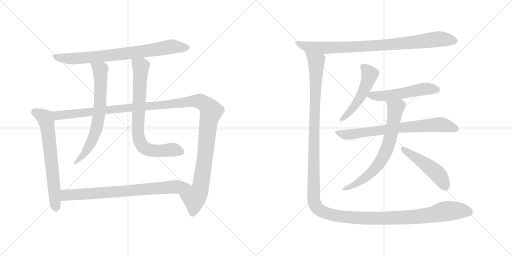
t = 0.00 s
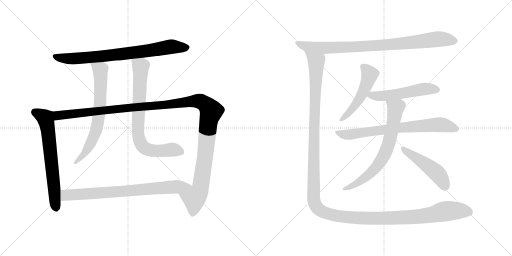
t = 2.35 s
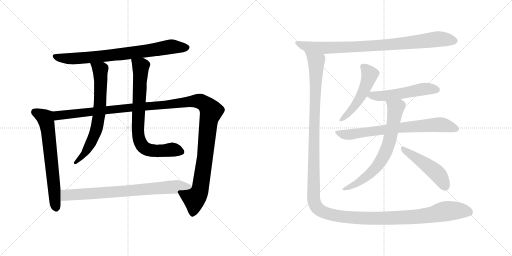
t = 4.70 s
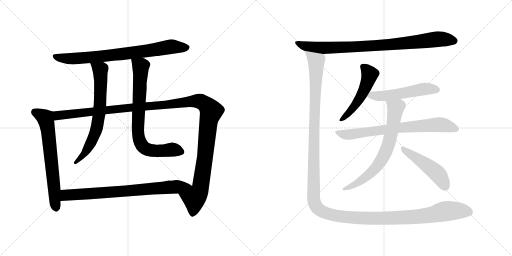
t = 7.04 s
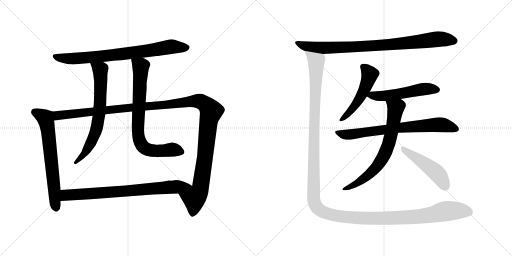
t = 9.39 s
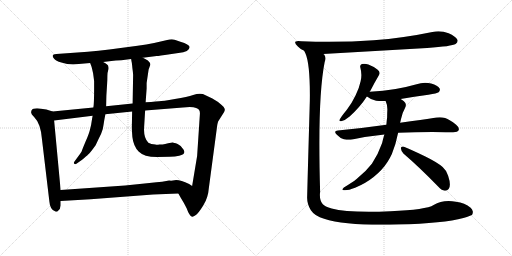
t = 11.74 s

The animated SVG that drew these frames (rendered in a browser with its animation timeline set to each time). Animation: 13 CSS @keyframes rules; one cycle of 11.74 s.

<svg version="1.1" viewBox="0 0 2048 1024" xmlns="http://www.w3.org/2000/svg">
  <g stroke="lightgray" stroke-dasharray="1,1" stroke-width="1" transform="scale(4, 4)">
    <line x1="0" y1="0" x2="256" y2="256"></line>
    <line x1="256" y1="0" x2="0" y2="256"></line>
    <line x1="128" y1="0" x2="128" y2="256"></line>
    <line x1="0" y1="128" x2="256" y2="128"></line>
    <line x1="256" y1="0" x2="512" y2="256"></line>
    <line x1="512" y1="0" x2="256" y2="256"></line>
    <line x1="384" y1="0" x2="384" y2="256"></line>
    <line x1="256" y1="128" x2="512" y2="128"></line>
  </g>
<g transform="scale(1, -1) translate(0, -850)">
   <style type="text/css">
    @keyframes keyframes0 {
      from {
       stroke: black;
       stroke-dashoffset: 788;
       stroke-width: 128;
       }
       72% {
       animation-timing-function: step-end;
       stroke: black;
       stroke-dashoffset: 0;
       stroke-width: 128;
       }
       to {
       stroke: black;
       stroke-width: 1024;
       }
       }
       #make-me-a-hanzi-animation-0 {
         animation: keyframes0 0.891276s both;
         animation-delay: 0.000000s;
         animation-timing-function: linear;
       }
    @keyframes keyframes1 {
      from {
       stroke: black;
       stroke-dashoffset: 674;
       stroke-width: 128;
       }
       69% {
       animation-timing-function: step-end;
       stroke: black;
       stroke-dashoffset: 0;
       stroke-width: 128;
       }
       to {
       stroke: black;
       stroke-width: 1024;
       }
       }
       #make-me-a-hanzi-animation-1 {
         animation: keyframes1 0.798503s both;
         animation-delay: 0.891276s;
         animation-timing-function: linear;
       }
    @keyframes keyframes2 {
      from {
       stroke: black;
       stroke-dashoffset: 1328;
       stroke-width: 128;
       }
       81% {
       animation-timing-function: step-end;
       stroke: black;
       stroke-dashoffset: 0;
       stroke-width: 128;
       }
       to {
       stroke: black;
       stroke-width: 1024;
       }
       }
       #make-me-a-hanzi-animation-2 {
         animation: keyframes2 1.330729s both;
         animation-delay: 1.689779s;
         animation-timing-function: linear;
       }
    @keyframes keyframes3 {
      from {
       stroke: black;
       stroke-dashoffset: 694;
       stroke-width: 128;
       }
       69% {
       animation-timing-function: step-end;
       stroke: black;
       stroke-dashoffset: 0;
       stroke-width: 128;
       }
       to {
       stroke: black;
       stroke-width: 1024;
       }
       }
       #make-me-a-hanzi-animation-3 {
         animation: keyframes3 0.814779s both;
         animation-delay: 3.020508s;
         animation-timing-function: linear;
       }
    @keyframes keyframes4 {
      from {
       stroke: black;
       stroke-dashoffset: 775;
       stroke-width: 128;
       }
       72% {
       animation-timing-function: step-end;
       stroke: black;
       stroke-dashoffset: 0;
       stroke-width: 128;
       }
       to {
       stroke: black;
       stroke-width: 1024;
       }
       }
       #make-me-a-hanzi-animation-4 {
         animation: keyframes4 0.880697s both;
         animation-delay: 3.835287s;
         animation-timing-function: linear;
       }
    @keyframes keyframes5 {
      from {
       stroke: black;
       stroke-dashoffset: 774;
       stroke-width: 128;
       }
       72% {
       animation-timing-function: step-end;
       stroke: black;
       stroke-dashoffset: 0;
       stroke-width: 128;
       }
       to {
       stroke: black;
       stroke-width: 1024;
       }
       }
       #make-me-a-hanzi-animation-5 {
         animation: keyframes5 0.879883s both;
         animation-delay: 4.715984s;
         animation-timing-function: linear;
       }
    @keyframes keyframes6 {
      from {
       stroke: black;
       stroke-dashoffset: 890;
       stroke-width: 128;
       }
       74% {
       animation-timing-function: step-end;
       stroke: black;
       stroke-dashoffset: 0;
       stroke-width: 128;
       }
       to {
       stroke: black;
       stroke-width: 1024;
       }
       }
       #make-me-a-hanzi-animation-6 {
         animation: keyframes6 0.974284s both;
         animation-delay: 5.595867s;
         animation-timing-function: linear;
       }
    @keyframes keyframes7 {
      from {
       stroke: black;
       stroke-dashoffset: 518;
       stroke-width: 128;
       }
       63% {
       animation-timing-function: step-end;
       stroke: black;
       stroke-dashoffset: 0;
       stroke-width: 128;
       }
       to {
       stroke: black;
       stroke-width: 1024;
       }
       }
       #make-me-a-hanzi-animation-7 {
         animation: keyframes7 0.671549s both;
         animation-delay: 6.570151s;
         animation-timing-function: linear;
       }
    @keyframes keyframes8 {
      from {
       stroke: black;
       stroke-dashoffset: 535;
       stroke-width: 128;
       }
       64% {
       animation-timing-function: step-end;
       stroke: black;
       stroke-dashoffset: 0;
       stroke-width: 128;
       }
       to {
       stroke: black;
       stroke-width: 1024;
       }
       }
       #make-me-a-hanzi-animation-8 {
         animation: keyframes8 0.685384s both;
         animation-delay: 7.241700s;
         animation-timing-function: linear;
       }
    @keyframes keyframes9 {
      from {
       stroke: black;
       stroke-dashoffset: 739;
       stroke-width: 128;
       }
       71% {
       animation-timing-function: step-end;
       stroke: black;
       stroke-dashoffset: 0;
       stroke-width: 128;
       }
       to {
       stroke: black;
       stroke-width: 1024;
       }
       }
       #make-me-a-hanzi-animation-9 {
         animation: keyframes9 0.851400s both;
         animation-delay: 7.927084s;
         animation-timing-function: linear;
       }
    @keyframes keyframes10 {
      from {
       stroke: black;
       stroke-dashoffset: 707;
       stroke-width: 128;
       }
       70% {
       animation-timing-function: step-end;
       stroke: black;
       stroke-dashoffset: 0;
       stroke-width: 128;
       }
       to {
       stroke: black;
       stroke-width: 1024;
       }
       }
       #make-me-a-hanzi-animation-10 {
         animation: keyframes10 0.825358s both;
         animation-delay: 8.778484s;
         animation-timing-function: linear;
       }
    @keyframes keyframes11 {
      from {
       stroke: black;
       stroke-dashoffset: 485;
       stroke-width: 128;
       }
       61% {
       animation-timing-function: step-end;
       stroke: black;
       stroke-dashoffset: 0;
       stroke-width: 128;
       }
       to {
       stroke: black;
       stroke-width: 1024;
       }
       }
       #make-me-a-hanzi-animation-11 {
         animation: keyframes11 0.644694s both;
         animation-delay: 9.603842s;
         animation-timing-function: linear;
       }
    @keyframes keyframes12 {
      from {
       stroke: black;
       stroke-dashoffset: 1523;
       stroke-width: 128;
       }
       83% {
       animation-timing-function: step-end;
       stroke: black;
       stroke-dashoffset: 0;
       stroke-width: 128;
       }
       to {
       stroke: black;
       stroke-width: 1024;
       }
       }
       #make-me-a-hanzi-animation-12 {
         animation: keyframes12 1.489421s both;
         animation-delay: 10.248536s;
         animation-timing-function: linear;
       }
</style>
<path d="M 571.5 619.0 L 626.5 626.0 Q 628.5 625.0 679.5 633.0 L 713.5 638.0 Q 758.5 643.0 758.5 662.0 Q 757.5 672.0 721.5 683.0 L 698.5 691.0 Q 690.5 694.0 677.5 692.0 L 616.5 678.0 Q 586.5 671.0 550.5 667.0 L 437.5 652.0 Q 393.5 646.0 351.5 643.0 L 225.5 634.0 Q 201.5 633.0 216.5 615.0 Q 222.5 606.0 245.5 600.0 Q 268.5 593.0 292.5 592.0 L 360.5 598.0 L 412.5 602.0 L 445.5 606.0 Q 461.5 608.0 485.5 609.0 L 524.5 614.0 L 571.5 619.0 Z" fill="lightgray"></path> 
<path d="M 210.5 404.0 L 185.5 412.0 Q 181.5 412.0 164.5 415.0 Q 148.5 418.0 140.5 416.0 Q 124.5 415.0 124.5 401.0 Q 123.5 394.0 136.5 382.0 Q 162.5 356.0 167.5 296.0 L 197.5 44.0 Q 198.5 29.0 204.5 18.0 Q 211.5 7.0 218.5 6.0 Q 221.5 2.0 229.5 4.0 L 231.5 6.0 Q 241.5 12.0 242.5 28.0 L 242.5 46.0 L 242.5 90.0 L 216.5 368.0 C 213.5 398.0 213.5 403.0 210.5 404.0 Z" fill="lightgray"></path> 
<path d="M 849.5 456.0 L 811.5 474.0 Q 794.5 478.0 772.5 470.0 Q 750.5 462.0 699.5 454.0 Q 649.5 445.0 636.5 445.0 L 622.5 444.0 Q 605.5 442.0 582.5 441.0 L 530.5 436.0 L 424.5 425.0 L 373.5 420.0 L 210.5 404.0 C 180.5 401.0 186.5 364.0 216.5 368.0 L 370.5 387.0 L 421.5 393.0 L 528.5 404.0 L 580.5 408.0 L 731.5 420.0 Q 770.5 424.0 784.5 418.0 Q 801.5 414.0 799.5 393.0 L 788.5 226.0 L 768.5 106.0 C 763.5 76.0 698.5 102.0 713.5 76.0 L 723.5 58.0 Q 734.5 41.0 746.5 17.0 Q 757.5 -14.0 768.5 -17.0 Q 772.5 -18.0 783.5 -10.0 Q 794.5 -2.0 813.5 29.0 Q 832.5 59.0 835.5 99.0 L 868.5 346.0 Q 868.5 351.0 872.5 364.0 L 896.5 402.0 Q 900.5 410.0 898.5 415.0 Q 898.5 420.0 886.5 430.0 Q 871.5 444.0 849.5 456.0 Z" fill="lightgray"></path> 
<path d="M 360.5 598.0 L 365.5 585.0 Q 367.5 579.0 372.5 556.0 L 376.5 526.0 L 376.5 497.0 Q 376.5 435.0 373.5 420.0 L 370.5 387.0 L 368.5 376.0 Q 364.5 346.0 359.5 330.0 Q 355.5 313.0 341.5 282.0 Q 328.5 251.0 326.5 244.0 Q 318.5 231.0 312.5 224.0 L 296.5 202.0 Q 293.5 196.0 298.5 194.0 Q 301.5 192.0 308.5 197.0 L 328.5 211.0 Q 346.5 226.0 352.5 232.0 Q 359.5 237.0 382.5 269.0 Q 393.5 293.0 404.5 315.0 Q 413.5 338.0 414.5 353.0 Q 416.5 368.0 421.5 393.0 L 424.5 425.0 L 425.5 468.0 L 428.5 516.0 Q 429.5 532.0 429.5 546.0 Q 429.5 560.0 432.5 568.0 Q 435.5 575.0 433.5 583.0 Q 433.5 592.0 412.5 602.0 C 386.5 617.0 349.5 626.0 360.5 598.0 Z" fill="lightgray"></path> 
<path d="M 582.5 441.0 L 586.5 496.0 L 586.5 518.0 L 594.5 572.0 L 598.5 583.0 Q 605.5 596.0 591.5 608.0 Q 580.5 615.0 571.5 619.0 C 544.5 633.0 519.5 644.0 524.5 614.0 L 526.5 602.0 Q 527.5 600.0 529.5 578.0 Q 532.5 556.0 532.5 550.0 L 530.5 436.0 L 528.5 404.0 L 527.5 348.0 Q 526.5 337.0 529.5 302.0 Q 533.5 266.0 554.5 244.0 Q 575.5 222.0 628.5 222.0 L 678.5 223.0 Q 701.5 223.0 716.5 227.0 Q 745.5 232.0 734.5 251.0 Q 726.5 267.0 710.5 274.0 Q 694.5 280.0 690.5 280.0 Q 687.5 280.0 672.5 277.0 Q 657.5 274.0 655.5 273.0 Q 654.5 272.0 637.5 272.0 Q 626.5 270.0 621.5 272.0 Q 603.5 272.0 593.5 279.0 Q 573.5 299.0 576.5 342.0 L 580.5 408.0 L 582.5 441.0 Z" fill="lightgray"></path> 
<path d="M 242.5 46.0 L 362.5 53.0 L 612.5 72.0 L 713.5 76.0 C 743.5 77.0 793.5 90.0 768.5 106.0 L 756.5 114.0 Q 723.5 130.0 704.5 130.0 L 691.5 128.0 Q 684.5 127.0 676.5 128.0 Q 659.5 124.0 597.5 118.0 L 500.5 108.0 L 242.5 90.0 C 212.5 88.0 212.5 44.0 242.5 46.0 Z" fill="lightgray"></path> 
<path d="M 1708.5 658.0 Q 1807.5 665.0 1822.5 674.0 Q 1830.5 680.0 1830.5 687.0 Q 1830.5 689.0 1829.5 691.0 Q 1822.5 705.0 1794.5 717.0 Q 1774.5 725.0 1753.5 725.0 Q 1741.5 725.0 1729.5 722.0 Q 1614.5 698.0 1494.5 689.0 Q 1409.5 683.0 1317.5 683.0 Q 1262.5 683.0 1205.5 685.0 Q 1198.5 686.0 1192.5 686.0 Q 1180.5 686.0 1180.5 680.0 Q 1180.5 675.0 1191.5 664.0 Q 1201.5 653.0 1216.5 647.0 L 1292.5 634.0 L 1708.5 658.0 Z" fill="lightgray"></path> 
<path d="M 1478.5 483.0 Q 1480.5 486.0 1481.5 487.0 Q 1499.5 522.0 1515.5 549.0 Q 1518.5 554.0 1518.5 558.0 Q 1518.5 566.0 1509.5 572.0 Q 1492.5 585.0 1473.5 592.0 Q 1464.5 595.0 1456.5 595.0 Q 1452.5 595.0 1447.5 594.0 Q 1440.5 592.0 1440.5 584.0 Q 1440.5 582.0 1441.5 579.0 Q 1445.5 564.0 1445.5 550.0 Q 1445.5 537.0 1442.5 525.0 Q 1437.5 500.0 1422.5 469.0 Q 1407.5 437.0 1386.5 410.0 Q 1367.5 387.0 1360.5 375.0 Q 1357.5 371.0 1357.5 369.0 Q 1357.5 365.0 1362.5 365.0 Q 1364.5 365.0 1367.5 366.0 Q 1380.5 369.0 1398.5 384.0 Q 1440.5 422.0 1467.5 464.0 L 1478.5 483.0 Z" fill="lightgray"></path> 
<path d="M 1602.5 454.0 Q 1656.5 464.0 1713.5 471.0 Q 1748.5 477.0 1754.5 481.0 Q 1759.5 486.0 1759.5 491.0 Q 1759.5 494.0 1758.5 496.0 Q 1751.5 509.0 1724.5 516.0 Q 1712.5 519.0 1700.5 519.0 Q 1682.5 519.0 1666.5 513.0 Q 1624.5 501.0 1582.5 494.0 Q 1533.5 486.0 1479.5 483.0 L 1478.5 483.0 C 1448.5 481.0 1442.5 481.0 1467.5 464.0 Q 1468.5 463.0 1469.5 463.0 Q 1483.5 451.0 1504.5 447.0 Q 1515.5 446.0 1528.5 446.0 L 1542.5 446.0 L 1602.5 454.0 Z" fill="lightgray"></path> 
<path d="M 1351.5 328.0 Q 1340.5 327.0 1340.5 322.0 Q 1340.5 318.0 1347.5 311.0 Q 1360.5 297.0 1375.5 293.0 Q 1385.5 291.0 1395.5 291.0 Q 1402.5 291.0 1408.5 292.0 Q 1468.5 305.0 1537.5 312.0 L 1592.5 319.0 Q 1659.5 322.0 1729.5 322.0 Q 1796.5 321.0 1812.5 321.0 Q 1831.5 322.0 1834.5 329.0 Q 1835.5 332.0 1835.5 334.0 Q 1835.5 342.0 1824.5 351.0 Q 1798.5 372.0 1780.5 378.0 Q 1770.5 381.0 1759.5 381.0 Q 1752.5 381.0 1745.5 380.0 Q 1688.5 371.0 1600.5 359.0 L 1545.5 351.0 Q 1454.5 338.0 1351.5 328.0 Z" fill="lightgray"></path> 
<path d="M 1537.5 312.0 Q 1532.5 296.0 1528.5 278.0 Q 1512.5 232.0 1487.5 195.0 Q 1464.5 165.0 1427.5 135.0 Q 1417.5 126.0 1405.5 119.0 Q 1390.5 109.0 1375.5 100.0 Q 1369.5 95.0 1369.5 92.0 Q 1369.5 90.0 1375.5 89.0 L 1380.5 89.0 Q 1394.5 89.0 1420.5 99.0 Q 1463.5 117.0 1494.5 142.0 Q 1529.5 170.0 1550.5 203.0 Q 1561.5 221.0 1567.5 234.0 Q 1583.5 273.0 1592.5 319.0 L 1600.5 359.0 Q 1602.5 366.0 1603.5 372.0 Q 1608.5 398.0 1620.5 419.0 Q 1623.5 425.0 1623.5 431.0 Q 1623.5 439.0 1615.5 445.0 Q 1608.5 451.0 1602.5 454.0 C 1577.5 471.0 1532.5 474.0 1542.5 446.0 Q 1549.5 431.0 1549.5 413.0 Q 1548.5 396.0 1548.5 380.0 Q 1546.5 366.0 1545.5 351.0 L 1537.5 312.0 Z" fill="lightgray"></path> 
<path d="M 1749.5 107.0 Q 1766.5 88.0 1778.5 87.0 L 1781.5 87.0 Q 1788.5 87.0 1794.5 94.0 Q 1799.5 100.0 1799.5 112.0 Q 1799.5 126.0 1792.5 147.0 Q 1785.5 169.0 1770.5 182.0 Q 1748.5 201.0 1699.5 225.0 Q 1643.5 252.0 1613.5 264.0 L 1610.5 264.0 Q 1603.5 264.0 1603.5 257.0 Q 1604.5 245.0 1613.5 236.0 Q 1676.5 182.0 1749.5 107.0 Z" fill="lightgray"></path> 
<path d="M 1216.5 647.0 L 1221.5 637.0 Q 1239.5 597.0 1239.5 470.0 Q 1239.5 445.0 1238.5 418.0 Q 1232.5 212.0 1228.5 59.0 Q 1228.5 33.0 1243.5 9.0 Q 1259.5 -15.0 1296.5 -25.0 Q 1371.5 -49.0 1526.5 -49.0 Q 1558.5 -49.0 1594.5 -48.0 Q 1774.5 -43.0 1853.5 -22.0 Q 1884.5 -13.0 1888.5 -9.0 Q 1891.5 -3.0 1891.5 3.0 Q 1889.5 13.0 1882.5 19.0 Q 1859.5 39.0 1823.5 43.0 Q 1808.5 46.0 1794.5 46.0 Q 1760.5 46.0 1734.5 30.0 Q 1705.5 11.0 1561.5 5.0 Q 1514.5 3.0 1475.5 3.0 Q 1374.5 3.0 1326.5 16.0 Q 1299.5 24.0 1290.5 34.0 Q 1279.5 46.0 1279.5 70.0 Q 1279.5 76.0 1280.5 82.0 Q 1277.5 188.0 1277.5 276.0 Q 1277.5 495.0 1298.5 601.0 Q 1301.5 610.0 1301.5 617.0 Q 1301.5 626.0 1296.5 632.0 Q 1295.5 634.0 1292.5 634.0 C 1287.5 664.0 1206.5 675.0 1216.5 647.0 Z" fill="lightgray"></path> 
      <clipPath id="make-me-a-hanzi-clip-0">
      <path d="M 571.5 619.0 L 626.5 626.0 Q 628.5 625.0 679.5 633.0 L 713.5 638.0 Q 758.5 643.0 758.5 662.0 Q 757.5 672.0 721.5 683.0 L 698.5 691.0 Q 690.5 694.0 677.5 692.0 L 616.5 678.0 Q 586.5 671.0 550.5 667.0 L 437.5 652.0 Q 393.5 646.0 351.5 643.0 L 225.5 634.0 Q 201.5 633.0 216.5 615.0 Q 222.5 606.0 245.5 600.0 Q 268.5 593.0 292.5 592.0 L 360.5 598.0 L 412.5 602.0 L 445.5 606.0 Q 461.5 608.0 485.5 609.0 L 524.5 614.0 L 571.5 619.0 Z" fill="lightgray"></path>
      </clipPath>
      <path clip-path="url(#make-me-a-hanzi-clip-0)" d="M 220.5 625.0 L 286.5 615.0 L 514.5 637.0 L 685.5 664.0 L 748.5 660.0 " fill="none" id="make-me-a-hanzi-animation-0" stroke-dasharray="660 1320" stroke-linecap="round"></path>

      <clipPath id="make-me-a-hanzi-clip-1">
      <path d="M 210.5 404.0 L 185.5 412.0 Q 181.5 412.0 164.5 415.0 Q 148.5 418.0 140.5 416.0 Q 124.5 415.0 124.5 401.0 Q 123.5 394.0 136.5 382.0 Q 162.5 356.0 167.5 296.0 L 197.5 44.0 Q 198.5 29.0 204.5 18.0 Q 211.5 7.0 218.5 6.0 Q 221.5 2.0 229.5 4.0 L 231.5 6.0 Q 241.5 12.0 242.5 28.0 L 242.5 46.0 L 242.5 90.0 L 216.5 368.0 C 213.5 398.0 213.5 403.0 210.5 404.0 Z" fill="lightgray"></path>
      </clipPath>
      <path clip-path="url(#make-me-a-hanzi-clip-1)" d="M 138.5 402.0 L 180.5 378.0 L 186.5 357.0 L 225.5 11.0 " fill="none" id="make-me-a-hanzi-animation-1" stroke-dasharray="546 1092" stroke-linecap="round"></path>

      <clipPath id="make-me-a-hanzi-clip-2">
      <path d="M 849.5 456.0 L 811.5 474.0 Q 794.5 478.0 772.5 470.0 Q 750.5 462.0 699.5 454.0 Q 649.5 445.0 636.5 445.0 L 622.5 444.0 Q 605.5 442.0 582.5 441.0 L 530.5 436.0 L 424.5 425.0 L 373.5 420.0 L 210.5 404.0 C 180.5 401.0 186.5 364.0 216.5 368.0 L 370.5 387.0 L 421.5 393.0 L 528.5 404.0 L 580.5 408.0 L 731.5 420.0 Q 770.5 424.0 784.5 418.0 Q 801.5 414.0 799.5 393.0 L 788.5 226.0 L 768.5 106.0 C 763.5 76.0 698.5 102.0 713.5 76.0 L 723.5 58.0 Q 734.5 41.0 746.5 17.0 Q 757.5 -14.0 768.5 -17.0 Q 772.5 -18.0 783.5 -10.0 Q 794.5 -2.0 813.5 29.0 Q 832.5 59.0 835.5 99.0 L 868.5 346.0 Q 868.5 351.0 872.5 364.0 L 896.5 402.0 Q 900.5 410.0 898.5 415.0 Q 898.5 420.0 886.5 430.0 Q 871.5 444.0 849.5 456.0 Z" fill="lightgray"></path>
      </clipPath>
      <path clip-path="url(#make-me-a-hanzi-clip-2)" d="M 218.5 399.0 L 237.5 388.0 L 747.5 443.0 L 796.5 446.0 L 816.5 436.0 L 844.5 405.0 L 834.5 368.0 L 801.5 95.0 L 777.5 58.0 L 769.5 -8.0 " fill="none" id="make-me-a-hanzi-animation-2" stroke-dasharray="1200 2400" stroke-linecap="round"></path>

      <clipPath id="make-me-a-hanzi-clip-3">
      <path d="M 360.5 598.0 L 365.5 585.0 Q 367.5 579.0 372.5 556.0 L 376.5 526.0 L 376.5 497.0 Q 376.5 435.0 373.5 420.0 L 370.5 387.0 L 368.5 376.0 Q 364.5 346.0 359.5 330.0 Q 355.5 313.0 341.5 282.0 Q 328.5 251.0 326.5 244.0 Q 318.5 231.0 312.5 224.0 L 296.5 202.0 Q 293.5 196.0 298.5 194.0 Q 301.5 192.0 308.5 197.0 L 328.5 211.0 Q 346.5 226.0 352.5 232.0 Q 359.5 237.0 382.5 269.0 Q 393.5 293.0 404.5 315.0 Q 413.5 338.0 414.5 353.0 Q 416.5 368.0 421.5 393.0 L 424.5 425.0 L 425.5 468.0 L 428.5 516.0 Q 429.5 532.0 429.5 546.0 Q 429.5 560.0 432.5 568.0 Q 435.5 575.0 433.5 583.0 Q 433.5 592.0 412.5 602.0 C 386.5 617.0 349.5 626.0 360.5 598.0 Z" fill="lightgray"></path>
      </clipPath>
      <path clip-path="url(#make-me-a-hanzi-clip-3)" d="M 367.5 593.0 L 400.5 570.0 L 396.5 390.0 L 384.5 330.0 L 360.5 271.0 L 329.5 224.0 L 302.5 199.0 " fill="none" id="make-me-a-hanzi-animation-3" stroke-dasharray="566 1132" stroke-linecap="round"></path>

      <clipPath id="make-me-a-hanzi-clip-4">
      <path d="M 582.5 441.0 L 586.5 496.0 L 586.5 518.0 L 594.5 572.0 L 598.5 583.0 Q 605.5 596.0 591.5 608.0 Q 580.5 615.0 571.5 619.0 C 544.5 633.0 519.5 644.0 524.5 614.0 L 526.5 602.0 Q 527.5 600.0 529.5 578.0 Q 532.5 556.0 532.5 550.0 L 530.5 436.0 L 528.5 404.0 L 527.5 348.0 Q 526.5 337.0 529.5 302.0 Q 533.5 266.0 554.5 244.0 Q 575.5 222.0 628.5 222.0 L 678.5 223.0 Q 701.5 223.0 716.5 227.0 Q 745.5 232.0 734.5 251.0 Q 726.5 267.0 710.5 274.0 Q 694.5 280.0 690.5 280.0 Q 687.5 280.0 672.5 277.0 Q 657.5 274.0 655.5 273.0 Q 654.5 272.0 637.5 272.0 Q 626.5 270.0 621.5 272.0 Q 603.5 272.0 593.5 279.0 Q 573.5 299.0 576.5 342.0 L 580.5 408.0 L 582.5 441.0 Z" fill="lightgray"></path>
      </clipPath>
      <path clip-path="url(#make-me-a-hanzi-clip-4)" d="M 532.5 609.0 L 562.5 584.0 L 551.5 331.0 L 563.5 275.0 L 575.5 260.0 L 603.5 248.0 L 696.5 251.0 L 721.5 242.0 " fill="none" id="make-me-a-hanzi-animation-4" stroke-dasharray="647 1294" stroke-linecap="round"></path>

      <clipPath id="make-me-a-hanzi-clip-5">
      <path d="M 242.5 46.0 L 362.5 53.0 L 612.5 72.0 L 713.5 76.0 C 743.5 77.0 793.5 90.0 768.5 106.0 L 756.5 114.0 Q 723.5 130.0 704.5 130.0 L 691.5 128.0 Q 684.5 127.0 676.5 128.0 Q 659.5 124.0 597.5 118.0 L 500.5 108.0 L 242.5 90.0 C 212.5 88.0 212.5 44.0 242.5 46.0 Z" fill="lightgray"></path>
      </clipPath>
      <path clip-path="url(#make-me-a-hanzi-clip-5)" d="M 249.5 53.0 L 263.5 68.0 L 297.5 72.0 L 759.5 106.0 " fill="none" id="make-me-a-hanzi-animation-5" stroke-dasharray="646 1292" stroke-linecap="round"></path>

      <clipPath id="make-me-a-hanzi-clip-6">
      <path d="M 1708.5 658.0 Q 1807.5 665.0 1822.5 674.0 Q 1830.5 680.0 1830.5 687.0 Q 1830.5 689.0 1829.5 691.0 Q 1822.5 705.0 1794.5 717.0 Q 1774.5 725.0 1753.5 725.0 Q 1741.5 725.0 1729.5 722.0 Q 1614.5 698.0 1494.5 689.0 Q 1409.5 683.0 1317.5 683.0 Q 1262.5 683.0 1205.5 685.0 Q 1198.5 686.0 1192.5 686.0 Q 1180.5 686.0 1180.5 680.0 Q 1180.5 675.0 1191.5 664.0 Q 1201.5 653.0 1216.5 647.0 L 1292.5 634.0 L 1708.5 658.0 Z" fill="lightgray"></path>
      </clipPath>
      <path clip-path="url(#make-me-a-hanzi-clip-6)" d="M 1188.5 679.0 L 1217.5 666.0 L 1288.5 658.0 L 1545.5 670.0 L 1749.5 693.0 L 1817.5 686.0 " fill="none" id="make-me-a-hanzi-animation-6" stroke-dasharray="762 1524" stroke-linecap="round"></path>

      <clipPath id="make-me-a-hanzi-clip-7">
      <path d="M 1478.5 483.0 Q 1480.5 486.0 1481.5 487.0 Q 1499.5 522.0 1515.5 549.0 Q 1518.5 554.0 1518.5 558.0 Q 1518.5 566.0 1509.5 572.0 Q 1492.5 585.0 1473.5 592.0 Q 1464.5 595.0 1456.5 595.0 Q 1452.5 595.0 1447.5 594.0 Q 1440.5 592.0 1440.5 584.0 Q 1440.5 582.0 1441.5 579.0 Q 1445.5 564.0 1445.5 550.0 Q 1445.5 537.0 1442.5 525.0 Q 1437.5 500.0 1422.5 469.0 Q 1407.5 437.0 1386.5 410.0 Q 1367.5 387.0 1360.5 375.0 Q 1357.5 371.0 1357.5 369.0 Q 1357.5 365.0 1362.5 365.0 Q 1364.5 365.0 1367.5 366.0 Q 1380.5 369.0 1398.5 384.0 Q 1440.5 422.0 1467.5 464.0 L 1478.5 483.0 Z" fill="lightgray"></path>
      </clipPath>
      <path clip-path="url(#make-me-a-hanzi-clip-7)" d="M 1451.5 584.0 L 1478.5 552.0 L 1469.5 519.0 L 1424.5 434.0 L 1386.5 388.0 L 1362.5 370.0 " fill="none" id="make-me-a-hanzi-animation-7" stroke-dasharray="390 780" stroke-linecap="round"></path>

      <clipPath id="make-me-a-hanzi-clip-8">
      <path d="M 1602.5 454.0 Q 1656.5 464.0 1713.5 471.0 Q 1748.5 477.0 1754.5 481.0 Q 1759.5 486.0 1759.5 491.0 Q 1759.5 494.0 1758.5 496.0 Q 1751.5 509.0 1724.5 516.0 Q 1712.5 519.0 1700.5 519.0 Q 1682.5 519.0 1666.5 513.0 Q 1624.5 501.0 1582.5 494.0 Q 1533.5 486.0 1479.5 483.0 L 1478.5 483.0 C 1448.5 481.0 1442.5 481.0 1467.5 464.0 Q 1468.5 463.0 1469.5 463.0 Q 1483.5 451.0 1504.5 447.0 Q 1515.5 446.0 1528.5 446.0 L 1542.5 446.0 L 1602.5 454.0 Z" fill="lightgray"></path>
      </clipPath>
      <path clip-path="url(#make-me-a-hanzi-clip-8)" d="M 1470.5 468.0 L 1547.5 467.0 L 1695.5 494.0 L 1746.5 491.0 " fill="none" id="make-me-a-hanzi-animation-8" stroke-dasharray="407 814" stroke-linecap="round"></path>

      <clipPath id="make-me-a-hanzi-clip-9">
      <path d="M 1351.5 328.0 Q 1340.5 327.0 1340.5 322.0 Q 1340.5 318.0 1347.5 311.0 Q 1360.5 297.0 1375.5 293.0 Q 1385.5 291.0 1395.5 291.0 Q 1402.5 291.0 1408.5 292.0 Q 1468.5 305.0 1537.5 312.0 L 1592.5 319.0 Q 1659.5 322.0 1729.5 322.0 Q 1796.5 321.0 1812.5 321.0 Q 1831.5 322.0 1834.5 329.0 Q 1835.5 332.0 1835.5 334.0 Q 1835.5 342.0 1824.5 351.0 Q 1798.5 372.0 1780.5 378.0 Q 1770.5 381.0 1759.5 381.0 Q 1752.5 381.0 1745.5 380.0 Q 1688.5 371.0 1600.5 359.0 L 1545.5 351.0 Q 1454.5 338.0 1351.5 328.0 Z" fill="lightgray"></path>
      </clipPath>
      <path clip-path="url(#make-me-a-hanzi-clip-9)" d="M 1348.5 320.0 L 1400.5 312.0 L 1611.5 341.0 L 1744.5 351.0 L 1774.5 350.0 L 1825.5 333.0 " fill="none" id="make-me-a-hanzi-animation-9" stroke-dasharray="611 1222" stroke-linecap="round"></path>

      <clipPath id="make-me-a-hanzi-clip-10">
      <path d="M 1537.5 312.0 Q 1532.5 296.0 1528.5 278.0 Q 1512.5 232.0 1487.5 195.0 Q 1464.5 165.0 1427.5 135.0 Q 1417.5 126.0 1405.5 119.0 Q 1390.5 109.0 1375.5 100.0 Q 1369.5 95.0 1369.5 92.0 Q 1369.5 90.0 1375.5 89.0 L 1380.5 89.0 Q 1394.5 89.0 1420.5 99.0 Q 1463.5 117.0 1494.5 142.0 Q 1529.5 170.0 1550.5 203.0 Q 1561.5 221.0 1567.5 234.0 Q 1583.5 273.0 1592.5 319.0 L 1600.5 359.0 Q 1602.5 366.0 1603.5 372.0 Q 1608.5 398.0 1620.5 419.0 Q 1623.5 425.0 1623.5 431.0 Q 1623.5 439.0 1615.5 445.0 Q 1608.5 451.0 1602.5 454.0 C 1577.5 471.0 1532.5 474.0 1542.5 446.0 Q 1549.5 431.0 1549.5 413.0 Q 1548.5 396.0 1548.5 380.0 Q 1546.5 366.0 1545.5 351.0 L 1537.5 312.0 Z" fill="lightgray"></path>
      </clipPath>
      <path clip-path="url(#make-me-a-hanzi-clip-10)" d="M 1550.5 443.0 L 1582.5 415.0 L 1555.5 275.0 L 1532.5 221.0 L 1505.5 181.0 L 1467.5 145.0 L 1422.5 113.0 L 1374.5 95.0 " fill="none" id="make-me-a-hanzi-animation-10" stroke-dasharray="579 1158" stroke-linecap="round"></path>

      <clipPath id="make-me-a-hanzi-clip-11">
      <path d="M 1749.5 107.0 Q 1766.5 88.0 1778.5 87.0 L 1781.5 87.0 Q 1788.5 87.0 1794.5 94.0 Q 1799.5 100.0 1799.5 112.0 Q 1799.5 126.0 1792.5 147.0 Q 1785.5 169.0 1770.5 182.0 Q 1748.5 201.0 1699.5 225.0 Q 1643.5 252.0 1613.5 264.0 L 1610.5 264.0 Q 1603.5 264.0 1603.5 257.0 Q 1604.5 245.0 1613.5 236.0 Q 1676.5 182.0 1749.5 107.0 Z" fill="lightgray"></path>
      </clipPath>
      <path clip-path="url(#make-me-a-hanzi-clip-11)" d="M 1612.5 256.0 L 1745.5 159.0 L 1780.5 105.0 " fill="none" id="make-me-a-hanzi-animation-11" stroke-dasharray="357 714" stroke-linecap="round"></path>

      <clipPath id="make-me-a-hanzi-clip-12">
      <path d="M 1216.5 647.0 L 1221.5 637.0 Q 1239.5 597.0 1239.5 470.0 Q 1239.5 445.0 1238.5 418.0 Q 1232.5 212.0 1228.5 59.0 Q 1228.5 33.0 1243.5 9.0 Q 1259.5 -15.0 1296.5 -25.0 Q 1371.5 -49.0 1526.5 -49.0 Q 1558.5 -49.0 1594.5 -48.0 Q 1774.5 -43.0 1853.5 -22.0 Q 1884.5 -13.0 1888.5 -9.0 Q 1891.5 -3.0 1891.5 3.0 Q 1889.5 13.0 1882.5 19.0 Q 1859.5 39.0 1823.5 43.0 Q 1808.5 46.0 1794.5 46.0 Q 1760.5 46.0 1734.5 30.0 Q 1705.5 11.0 1561.5 5.0 Q 1514.5 3.0 1475.5 3.0 Q 1374.5 3.0 1326.5 16.0 Q 1299.5 24.0 1290.5 34.0 Q 1279.5 46.0 1279.5 70.0 Q 1279.5 76.0 1280.5 82.0 Q 1277.5 188.0 1277.5 276.0 Q 1277.5 495.0 1298.5 601.0 Q 1301.5 610.0 1301.5 617.0 Q 1301.5 626.0 1296.5 632.0 Q 1295.5 634.0 1292.5 634.0 C 1287.5 664.0 1206.5 675.0 1216.5 647.0 Z" fill="lightgray"></path>
      </clipPath>
      <path clip-path="url(#make-me-a-hanzi-clip-12)" d="M 1223.5 644.0 L 1265.5 602.0 L 1253.5 65.0 L 1258.5 36.0 L 1274.5 13.0 L 1340.5 -12.0 L 1459.5 -23.0 L 1680.5 -15.0 L 1799.5 7.0 L 1863.5 6.0 L 1879.5 0.0 " fill="none" id="make-me-a-hanzi-animation-12" stroke-dasharray="1395 2790" stroke-linecap="round"></path>

</g>
</svg>
